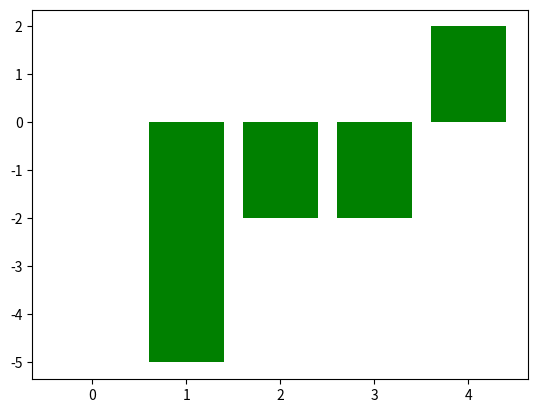
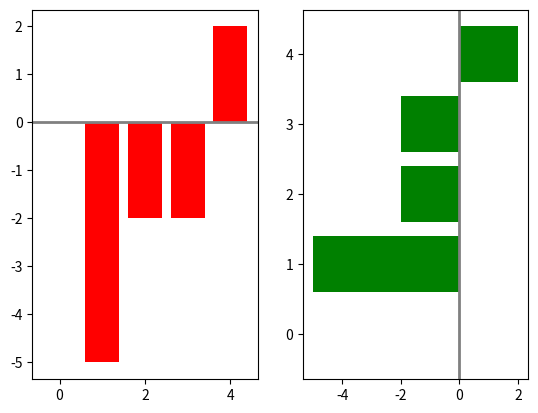
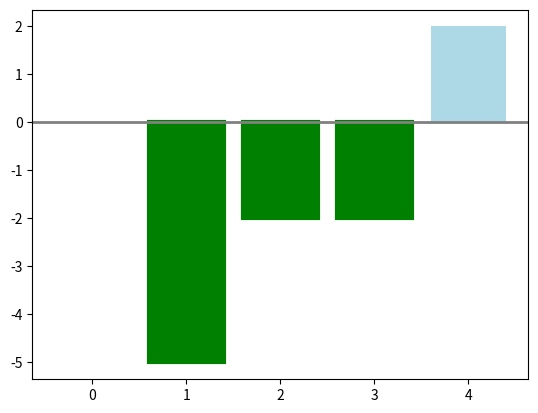
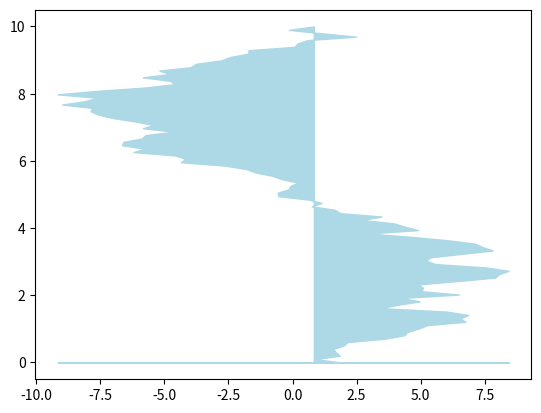
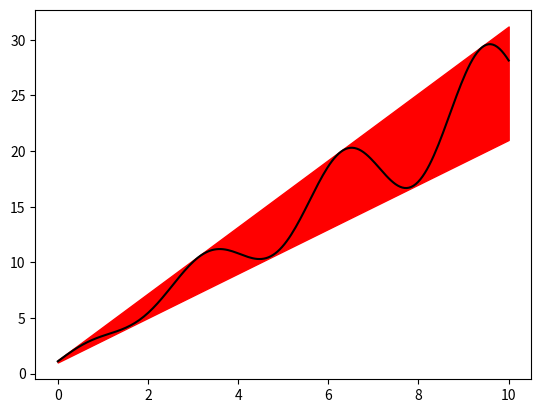

These charts were generated, in order, by the following Python code:
import numpy as np
import matplotlib.pyplot as plt

np.random.seed(0)#设置相同的seed，每次生成的随机数相同
                 #每次调用都需要seed(0)一下，表示种子相同
x = np.arange(5)

y = np.random.randint(-5, 5, 5)
#y = np.random.randint(low=-5, high=5, size=5) the same as above
#y = np.random.randint(low=-5, high=5, size=(2,3))
#返回随机整数或整型数组，范围区间为[low,high），包含low，不包含high；
#high没有填写时，默认生成随机数的范围是[0，low)


plt.bar(x, y, color="green")
plt.show()

# set two columns 设置两列
fig, axes = plt.subplots(ncols=2)
v_bars = axes[0].bar(x, y, color="red")
h_bars = axes[1].barh(x, y, color="g")

#Figure 0 在坐标y=0处添加横线add a horizontal line at the coordinate y=0
axes[0].axhline(0, color="grey", linewidth=2) 
#Figure 1 在坐标x=0处添加竖线add a vertical line at the coordinate x=0
axes[1].axvline(0, color="grey", linewidth=2)
plt.show()

fig, ax = plt.subplots()
v_bars = ax.bar(x, y, color="lightblue")
ax.axhline(0, color="grey", linewidth=2)
for bar, height in zip(v_bars, y):
    if height < 0:
        bar.set(edgecolor = "darkred", color = "green", linewidth=3)
plt.show()

#np.random.rand()函数
#   返回一个或一组服从“0~1”均匀分布的随机样本值。随机样本取值范围是[0,1)，不包括1.
#np.random.randn()函数
#   返回一个或一组服从标准正态分布的随机样本值,均值为0, 标准差为1

"""
##沿着指定轴的元素累加和所组成的数组，其形状应与输入数组a一致
**arr=np.array([[1,2,3],[4,5,6],[7,8,9]])
**沿着axis=0轴计算
**result1=arr.cumsum(0)   #array([[ 1,  2,  3],[ 5,  7,  9],[12, 15, 18]], dtype=int32)
**沿着axis=1轴计算
**result2=arr.cumsum(1)   #array([[ 1,  3,  6],[ 4,  9, 15],[ 7, 15, 24]], dtype=int32)
**arr.cumsum()并不是arr.cumsum(0)和arr.cumsum(1)的并集，而是将arr重塑为一维数组后的，再计算cumsum()的结果
**arr.cumsum()#array([ 1,  3,  6, 10, 15, 21, 28, 36, 45], dtype=int32)
"""
x = np.random.randn(100).cumsum()
y = np.linspace(0, 10, 100) #创建一维等差数组,包含起始值and终值

fig, ax = plt.subplots()
#在x轴和y轴之间进行填充颜色fill color between the x and y axes
ax.fill_between(x, y, color="lightblue")
plt.show()

x = np.linspace(0, 10, 200)
y1 = 2 * x + 1
y2 = 3 * x + 1.2
y_mean = 0.5*x*np.cos(2*x) + 2.5*x + 1.1
fig, ax = plt.subplots()
#在y1和y2之间进行填充 Fill between y1 and y2
ax.fill_between(x, y1, y2, color="red")
ax.plot(x, y_mean,color="black")
plt.show()


